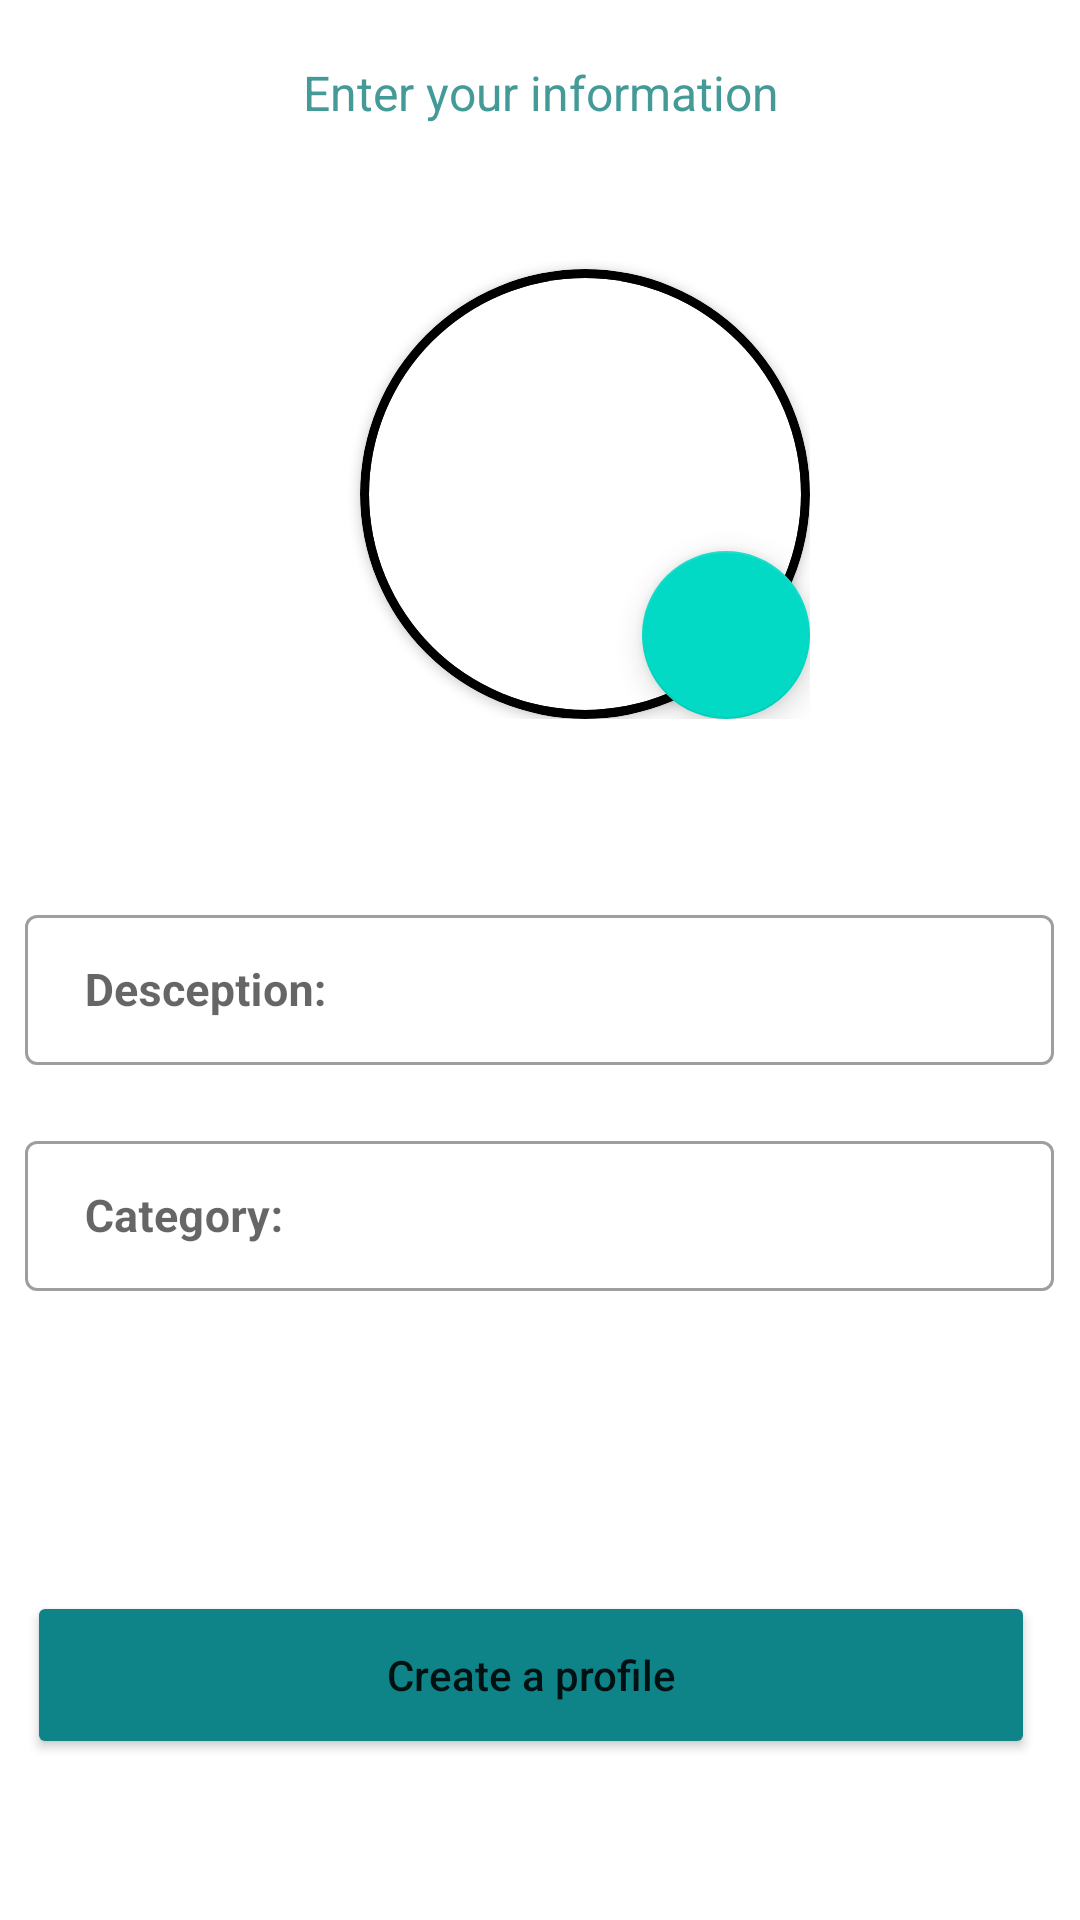

The Android layout XML behind this screen, and the referenced resources:
<!-- AndroidManifest.xml: application theme Theme.GraduationProject -->
<!-- res/layout/activity_enterthe_product_family_information.xml -->
<?xml version="1.0" encoding="utf-8"?>
<ScrollView xmlns:android="http://schemas.android.com/apk/res/android"
    xmlns:app="http://schemas.android.com/apk/res-auto"
    xmlns:tools="http://schemas.android.com/tools"
    android:layout_width="match_parent"
    android:layout_height="match_parent"
    tools:context=".EntertheProductFamilyInformation">
    <LinearLayout
        android:layout_width="match_parent"
        android:layout_height="match_parent"
        android:orientation="vertical">


    <TextView
        android:id="@+id/textView5"
        android:layout_width="match_parent"
        android:layout_height="wrap_content"
        android:layout_marginTop="20dp"
        android:gravity="center"
        android:text="Enter your information"
        android:textColor="@color/green"
        android:textSize="16sp"
        app:layout_constraintEnd_toEndOf="parent"
        app:layout_constraintTop_toTopOf="parent" />

    <androidx.constraintlayout.widget.ConstraintLayout
        android:layout_width="wrap_content"
        android:layout_height="wrap_content"
        android:layout_marginTop="30dp">

        <androidx.cardview.widget.CardView
            android:id="@+id/cardimag"
            android:layout_width="150dp"
            android:layout_height="150dp"
            android:layout_marginStart="120dp"
            android:layout_marginTop="18dp"
            app:cardBackgroundColor="@color/black"
            app:cardCornerRadius="75dp"
            app:layout_constraintStart_toStartOf="parent"
            app:layout_constraintTop_toTopOf="parent">

            <androidx.cardview.widget.CardView
                android:layout_width="match_parent"
                android:layout_height="match_parent"
                android:layout_margin="3dp"
                app:cardCornerRadius="75dp">

                <ImageView
                    android:id="@+id/imageView"
                    android:layout_width="match_parent"
                    android:layout_height="match_parent"
                    android:scaleType="fitXY"
                    app:layout_constraintEnd_toEndOf="parent"
                    app:layout_constraintHorizontal_bias="0.44"
                    app:layout_constraintStart_toStartOf="parent"
                    app:layout_constraintTop_toTopOf="parent"
                    app:srcCompat="@drawable/img" />
            </androidx.cardview.widget.CardView>
        </androidx.cardview.widget.CardView>
        <com.google.android.material.floatingactionbutton.FloatingActionButton
            android:id="@+id/btnImage"
            android:layout_width="wrap_content"
            android:layout_height="wrap_content"
            android:src="@drawable/ic_baseline_image_24"
            app:layout_constraintBottom_toBottomOf="@+id/cardimag"
            app:layout_constraintEnd_toEndOf="parent"
            tools:ignore="SpeakableTextPresentCheck" />
    </androidx.constraintlayout.widget.ConstraintLayout>

    <com.google.android.material.textfield.TextInputLayout
        style="@style/Widget.MaterialComponents.TextInputLayout.OutlinedBox.Dense"
        android:layout_width="343dp"
        android:layout_height="wrap_content"
        android:hint=" Desception:"
        android:layout_gravity="center"
        android:layout_marginTop="60dp"
        >

        <com.google.android.material.textfield.TextInputEditText
            android:id="@+id/et_description"
            android:layout_width="343dp"
            android:layout_height="50dp"
            android:textColor="#FFFFFF"
            android:layout_gravity="center"
            android:layout_marginTop="60dp"
            android:textSize="15sp"
            android:textStyle="bold" />

    </com.google.android.material.textfield.TextInputLayout>
    <com.google.android.material.textfield.TextInputLayout
        style="@style/Widget.MaterialComponents.TextInputLayout.OutlinedBox.Dense"
        android:layout_width="343dp"
        android:layout_height="wrap_content"
        android:hint=" Category:"
        android:layout_gravity="center"
        android:layout_marginTop="20dp">

        <com.google.android.material.textfield.TextInputEditText
            android:id="@+id/et_Category"
            android:layout_width="343dp"
            android:layout_height="50dp"
            android:textColor="#FFFFFF"
            android:layout_gravity="center"
            android:layout_marginTop="25dp"
            android:textSize="15sp"
            android:textStyle="bold" />

    </com.google.android.material.textfield.TextInputLayout>


    <Button
        android:id="@+id/btn_create"
        android:layout_width="336dp"
        android:layout_height="56dp"
        android:layout_gravity="center"
        android:layout_marginStart="25dp"
        android:layout_marginTop="100dp"
        android:layout_marginEnd="28dp"
        android:backgroundTint="#0E8388"
        android:clickable="false"
        android:text="Create a profile"
        android:textAllCaps="false"
        android:textSize="14sp"></Button>
    </LinearLayout>

</ScrollView>
<!-- resources referenced by this layout -->
<resources>
  <color name="black">#FF000000</color>
  <color name="green">#439A97</color>
  <style name="Theme.GraduationProject" parent="Theme.MaterialComponents.DayNight.NoActionBar">
          
          <item name="colorPrimary">@color/green</item>
          <item name="colorPrimaryVariant">@color/green</item>
          <item name="colorOnPrimary">@color/white</item>
          
          <item name="colorSecondary">@color/teal_200</item>
          <item name="colorSecondaryVariant">@color/teal_700</item>
          <item name="colorOnSecondary">@color/black</item>
          
          <item name="android:statusBarColor">?attr/colorPrimaryVariant</item>
          
      </style>
  <color name="white">#FFFFFFFF</color>
  <color name="teal_200">#FF03DAC5</color>
  <color name="teal_700">#FF018786</color>
</resources>
